Photos from the image-classification dataset "dataset" in the GitHub repository Aryawwww/Image-Programming-group-10. Its 5 classes are: tomato bacterial spot, tomato late blight, tomato septoria leaf spot, tomato yellow leaf curl virus, tomato healthy.

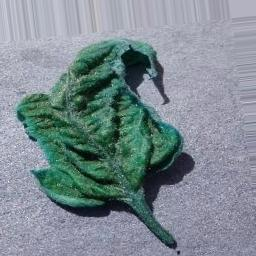
Label: tomato yellow leaf curl virus

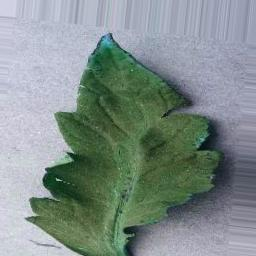
Label: tomato healthy

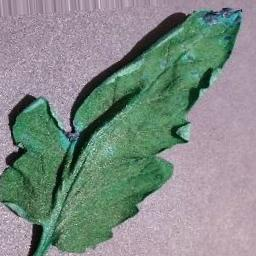
Label: tomato septoria leaf spot

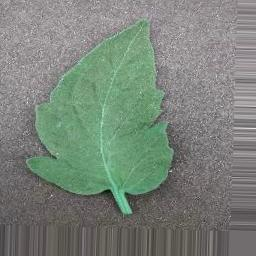
Label: tomato bacterial spot

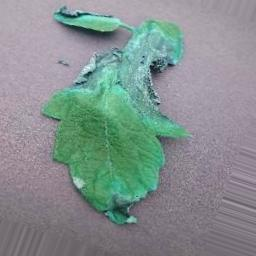
Label: tomato late blight

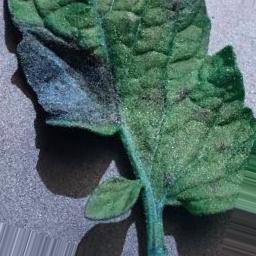
Label: tomato late blight
